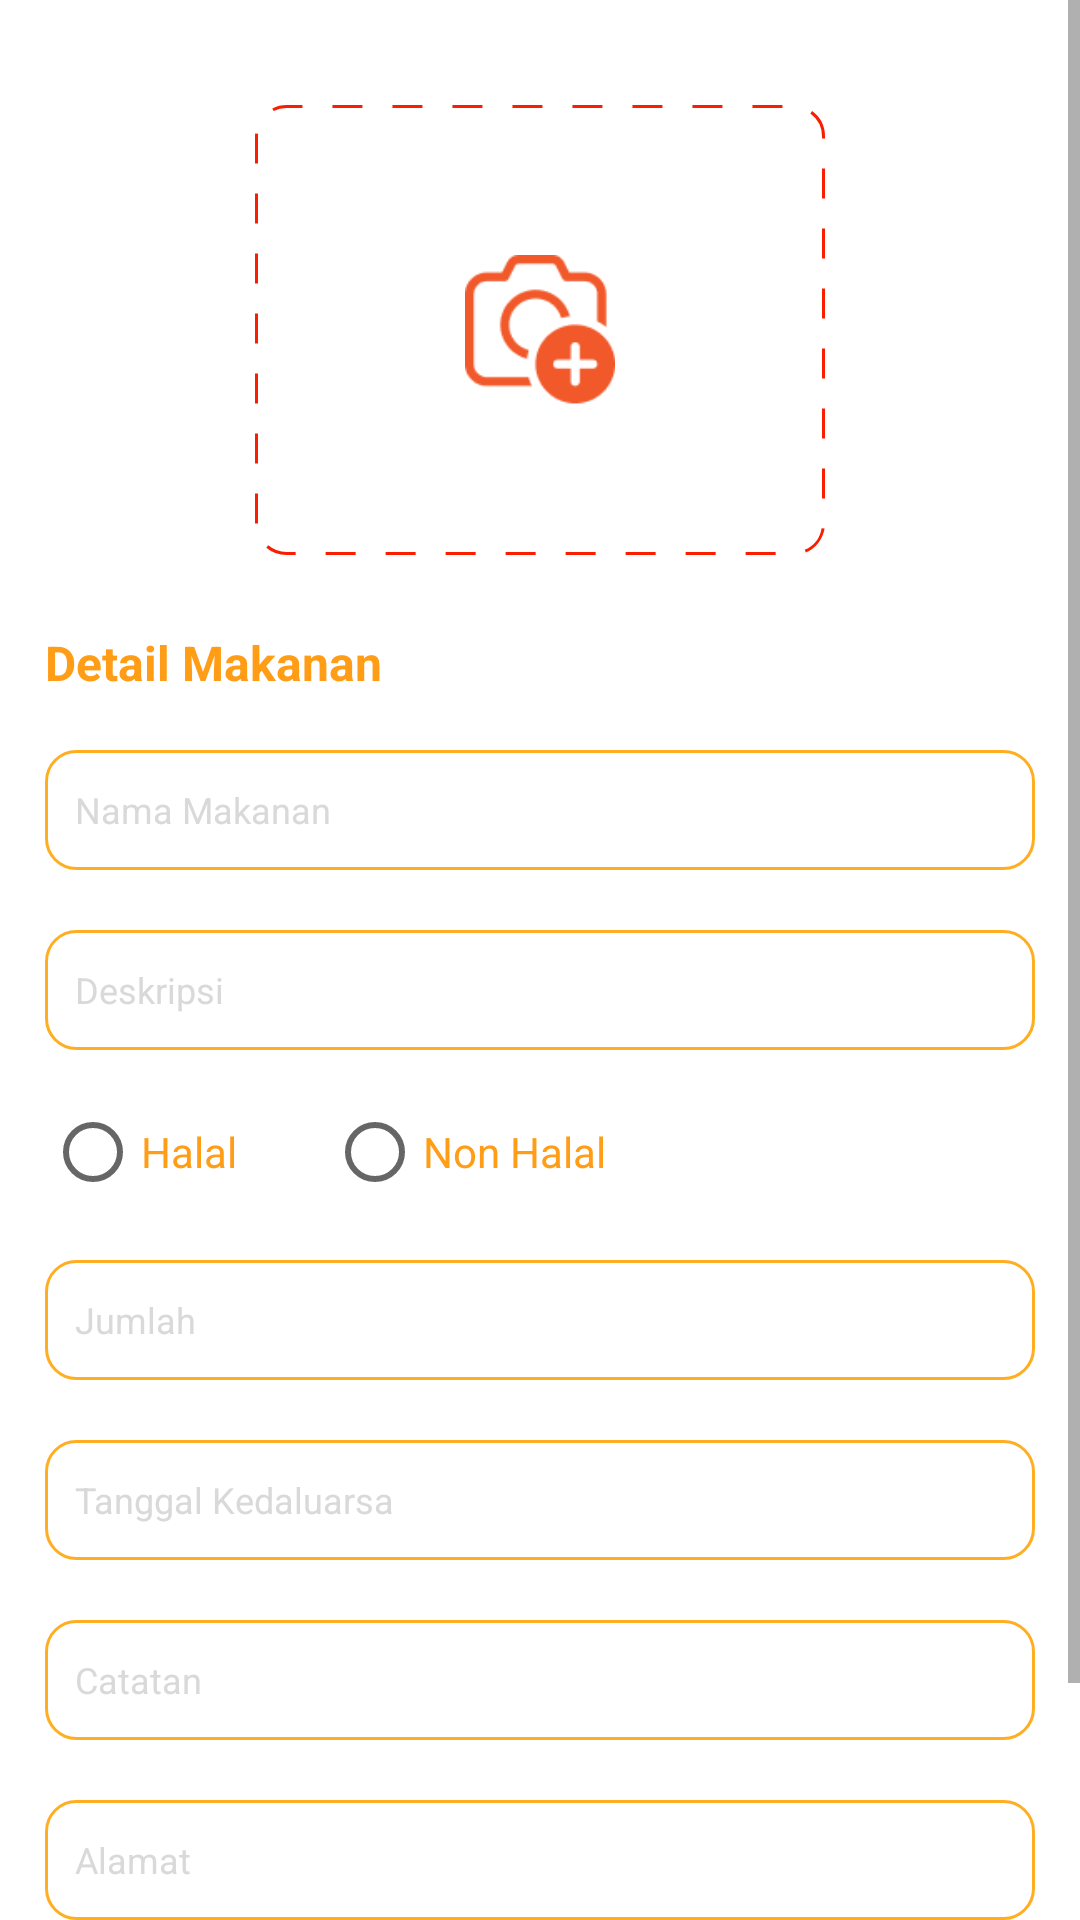

Layout XML and referenced resources for this Android screen:
<!-- AndroidManifest.xml: application theme Theme.DumnoFood -->
<!-- res/layout/activity_add_donate.xml -->
<?xml version="1.0" encoding="utf-8"?>
<ScrollView xmlns:android="http://schemas.android.com/apk/res/android"
    xmlns:app="http://schemas.android.com/apk/res-auto"
    xmlns:tools="http://schemas.android.com/tools"
    android:layout_width="match_parent"
    android:layout_height="match_parent"
    android:background="@color/white"
    tools:context=".add_donate">


    <RelativeLayout
        android:layout_width="match_parent"
        android:layout_height="match_parent">

        <TextView
            android:layout_width="wrap_content"
            android:layout_height="wrap_content"
            android:text="Detail Makanan"
            android:textColor="@color/orange1"
            android:textSize="16sp"
            android:textStyle="bold"
            android:layout_marginLeft="15dp"
            android:layout_marginTop="210dp">

        </TextView>

        <EditText
            android:layout_width="380dp"
            android:layout_height="40dp"
            android:hint="Nama Makanan"
            android:textColorHint="@color/abu"
            android:textSize="12dp"
            android:textColor="@color/black"
            android:padding="10dp"
            android:layout_marginLeft="15dp"
            android:layout_marginRight="15dp"
            android:layout_marginTop="250dp"
            android:background="@drawable/formkolom">
        </EditText>

        <EditText
            android:layout_width="380dp"
            android:layout_height="40dp"
            android:hint="Deskripsi"
            android:textColorHint="@color/abu"
            android:textColor="@color/black"
            android:textSize="12dp"
            android:padding="10dp"
            android:layout_marginLeft="15dp"
            android:layout_marginRight="15dp"
            android:layout_marginTop="310dp"
            android:background="@drawable/formkolom">
        </EditText>


            <ImageView
                android:layout_width="190dp"
                android:layout_height="150dp"
                app:cardCornerRadius="8dp"
                android:layout_centerHorizontal="true"
                android:layout_marginTop="35dp"
                android:layout_gravity="center"
                android:background="@drawable/formkolom2">
            </ImageView>

            <ImageView
                android:layout_width="50dp"
                android:layout_height="50dp"
                android:layout_marginTop="85dp"
                android:layout_centerHorizontal="true"
                android:background="@drawable/addcamera">
            </ImageView>



        <RadioGroup
            android:layout_width="match_parent"
            android:layout_height="match_parent"
            android:orientation="horizontal">

            <RadioButton
                android:id="@+id/radiobutton1"
                android:layout_width="wrap_content"
                android:layout_height="wrap_content"
                android:layout_marginLeft="15dp"
                android:layout_marginTop="360dp"
                android:text="Halal"
                android:textColor="@color/orange1"
                >
            </RadioButton>

            <RadioButton
                android:id="@+id/radiobutton2"
                android:layout_width="wrap_content"
                android:layout_height="wrap_content"
                android:layout_marginLeft="30dp"
                android:text="Non Halal"
                android:layout_marginTop="360dp"
                android:textColor="@color/orange1">

            </RadioButton>
        </RadioGroup>

        <EditText
            android:layout_width="380dp"
            android:layout_height="40dp"
            android:hint="Jumlah"
            android:textColorHint="@color/abu"
            android:textColor="@color/black"
            android:textSize="12dp"
            android:padding="10dp"
            android:layout_marginLeft="15dp"
            android:layout_marginRight="15dp"
            android:layout_marginTop="420dp"
            android:background="@drawable/formkolom">
        </EditText>

        <EditText
            android:layout_width="380dp"
            android:layout_height="40dp"
            android:hint="Tanggal Kedaluarsa"
            android:textColorHint="@color/abu"
            android:textColor="@color/black"
            android:textSize="12dp"
            android:padding="10dp"
            android:layout_marginLeft="15dp"
            android:layout_marginRight="15dp"
            android:layout_marginTop="480dp"
            android:background="@drawable/formkolom">
        </EditText>

        <EditText
            android:layout_width="380dp"
            android:layout_height="40dp"
            android:hint="Catatan"
            android:textColorHint="@color/abu"
            android:textColor="@color/black"
            android:textSize="12dp"
            android:padding="10dp"
            android:layout_marginLeft="15dp"
            android:layout_marginRight="15dp"
            android:layout_marginTop="540dp"
            android:background="@drawable/formkolom">
        </EditText>

        <EditText
            android:layout_width="380dp"
            android:layout_height="40dp"
            android:hint="Alamat"
            android:textColorHint="@color/abu"
            android:textColor="@color/black"
            android:textSize="12dp"
            android:padding="10dp"
            android:layout_marginLeft="15dp"
            android:layout_marginRight="15dp"
            android:layout_marginTop="600dp"
            android:background="@drawable/formkolom">
        </EditText>

        <androidx.appcompat.widget.AppCompatButton
            android:id="@+id/buttonKirim"
            android:layout_width="380dp"
            android:layout_height="50dp"
            android:layout_marginTop="660dp"
            android:background="@drawable/btn_color2"
            android:text="Kirim"
            android:textColor="@color/textputih"
            android:textSize="11sp"
            android:layout_marginLeft="15dp"
            android:layout_marginRight="15dp"
            android:layout_marginBottom="20dp"
            android:elevation="20dp"
             />

    </RelativeLayout>

</ScrollView>
<!-- resources referenced by this layout -->
<resources>
  <color name="abu">#D9D9D9</color>
  <color name="black">#FF000000</color>
  <color name="orange1">#FF9D17</color>
  <color name="textputih">#FFFFFFFF</color>
  <color name="white">#FFFFFF</color>
  <!-- drawable addcamera: png bitmap (drawable-v24, 1911 bytes) -->
  <!-- drawable btn_color2 (drawable) -->
  <?xml version="1.0" encoding="utf-8"?>
  <shape
      xmlns:android="http://schemas.android.com/apk/res/android"
      android:shape="rectangle">
      <corners android:radius="10dp"/>
      <gradient
          android:type="linear"
          android:startColor="#FFCC33"
          android:endColor="#FF9D17"
          android:angle="315"
          />
  
  </shape>
  <!-- drawable formkolom (drawable) -->
  <?xml version="1.0" encoding="utf-8"?>
  <shape xmlns:android="http://schemas.android.com/apk/res/android">
      <solid android:color="#ffffff" />
  
      <stroke
          android:width="1dp"
          android:color="#FFAE21" />
      <corners
          android:radius="10dp"
          />
  </shape>
  <!-- drawable formkolom2 (drawable-v24) -->
  <?xml version="1.0" encoding="utf-8"?>
  <shape xmlns:android="http://schemas.android.com/apk/res/android">
      <solid android:color="#ffffff" />
  
      <stroke
          android:dashGap="10dp"
          android:dashWidth="10dp"
          android:width="1dp"
          android:color="@color/merah" />
      <corners
          android:radius="10dp"
          />
  </shape>
  <style name="Theme.DumnoFood" parent="Theme.MaterialComponents.DayNight.DarkActionBar">
          
          <item name="colorPrimary">@color/orange2</item>
          <item name="colorPrimaryVariant">@color/purple_700</item>
          <item name="colorOnPrimary">@color/white</item>
          
          <item name="colorSecondary">@color/teal_200</item>
          <item name="colorSecondaryVariant">@color/teal_700</item>
          <item name="colorOnSecondary">@color/black</item>
  
          
          <item name="android:statusBarColor">@color/orange2</item>
  
          
  
  
          
      </style>
  <color name="merah">#FB1D00</color>
  <color name="orange2">#FFC42E</color>
  <color name="purple_700">#FF3700B3</color>
  <color name="teal_200">#FF03DAC5</color>
  <color name="teal_700">#FF018786</color>
</resources>
